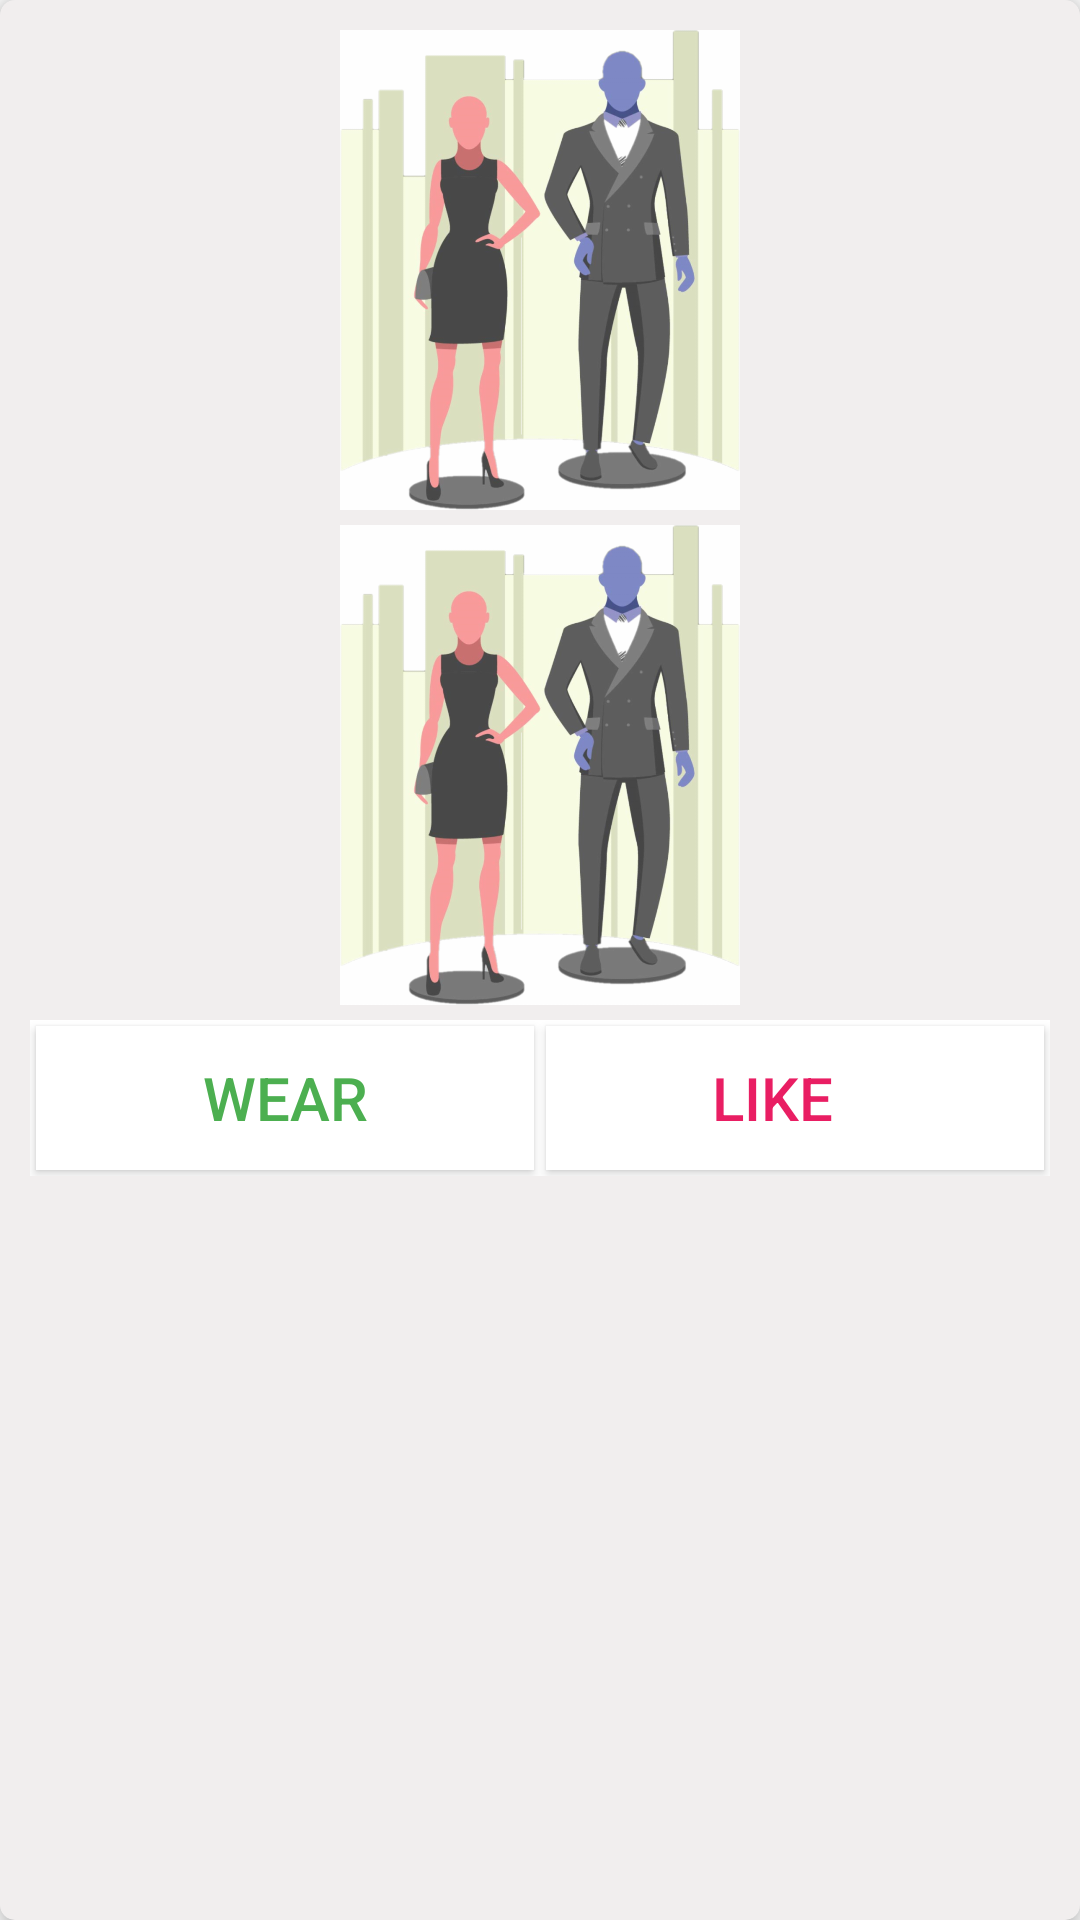

This screen was rendered from an Android layout file. Write that file and the resources it references.
<!-- AndroidManifest.xml: application theme AppTheme -->
<!-- res/layout/featured_card_view.xml -->
<?xml version="1.0" encoding="utf-8"?>
<androidx.cardview.widget.CardView xmlns:android="http://schemas.android.com/apk/res/android"
    xmlns:app="http://schemas.android.com/apk/res-auto"
    xmlns:tools="http://schemas.android.com/tools"
    android:layout_width="250dp"
    android:layout_height="384dp"
    android:layout_margin="10dp"
    android:background="#A08BAC"
    app:cardCornerRadius="5dp"
    app:cardElevation="5dp">

    <LinearLayout
        android:layout_width="match_parent"
        android:layout_height="match_parent"
        android:background="#F1EEEE"
        android:elevation="8dp"
        android:orientation="vertical"
        android:padding="10dp">

        <ImageView
            android:id="@+id/img1"
            android:layout_width="match_parent"
            android:layout_height="160dp"
            android:layout_gravity="center"
            android:src="@drawable/transparent_fanshion" />

        <ImageView
            android:id="@+id/img2"
            android:layout_width="match_parent"
            android:layout_height="160dp"
            android:layout_gravity="center"
            android:layout_margin="5dp"
            android:src="@drawable/transparent_fanshion" />

        <LinearLayout
            android:layout_width="match_parent"
            android:layout_height="wrap_content"
            android:background="#FFF"
            android:orientation="horizontal"
            android:weightSum="2">


            <Button
                android:id="@+id/worn"
                android:layout_width="0dp"
                android:layout_height="wrap_content"
                android:layout_margin="2dp"
                android:layout_weight="1"
                android:background="#fff"
                android:padding="2dp"
                android:text="wear"
                android:textAlignment="center"
                android:textColor="#4CAF50"
                android:textSize="20sp" />

            <Button
                android:id="@+id/trash"
                android:layout_width="0dp"
                android:layout_height="wrap_content"
                android:layout_margin="2dp"
                android:layout_weight="1"
                android:background="#fff"
                android:padding="2dp"
                android:text="Like   "
                android:textAlignment="center"
                android:textColor="#E91E63"
                android:textSize="20sp"

                />

        </LinearLayout>
    </LinearLayout>


</androidx.cardview.widget.CardView>
<!-- resources referenced by this layout -->
<resources>
  <!-- drawable transparent_fanshion: png bitmap (drawable-hdpi, 148350 bytes) -->
  <style name="AppTheme" parent="Theme.AppCompat.Light.NoActionBar">
          
  
          <item name="colorPrimaryDark">#00000000</item>
          <item name="colorAccent">@color/colorAccent</item>
          <item name="android:statusBarColor">#00000000</item>
          
          <item name="android:windowContentTransitions">true</item>
      </style>
  <!-- not gathered from this repository: default colours our renderer supplied (Android Studio template values) -->
  <color name="colorAccent">#FF03DAC5</color>
</resources>
